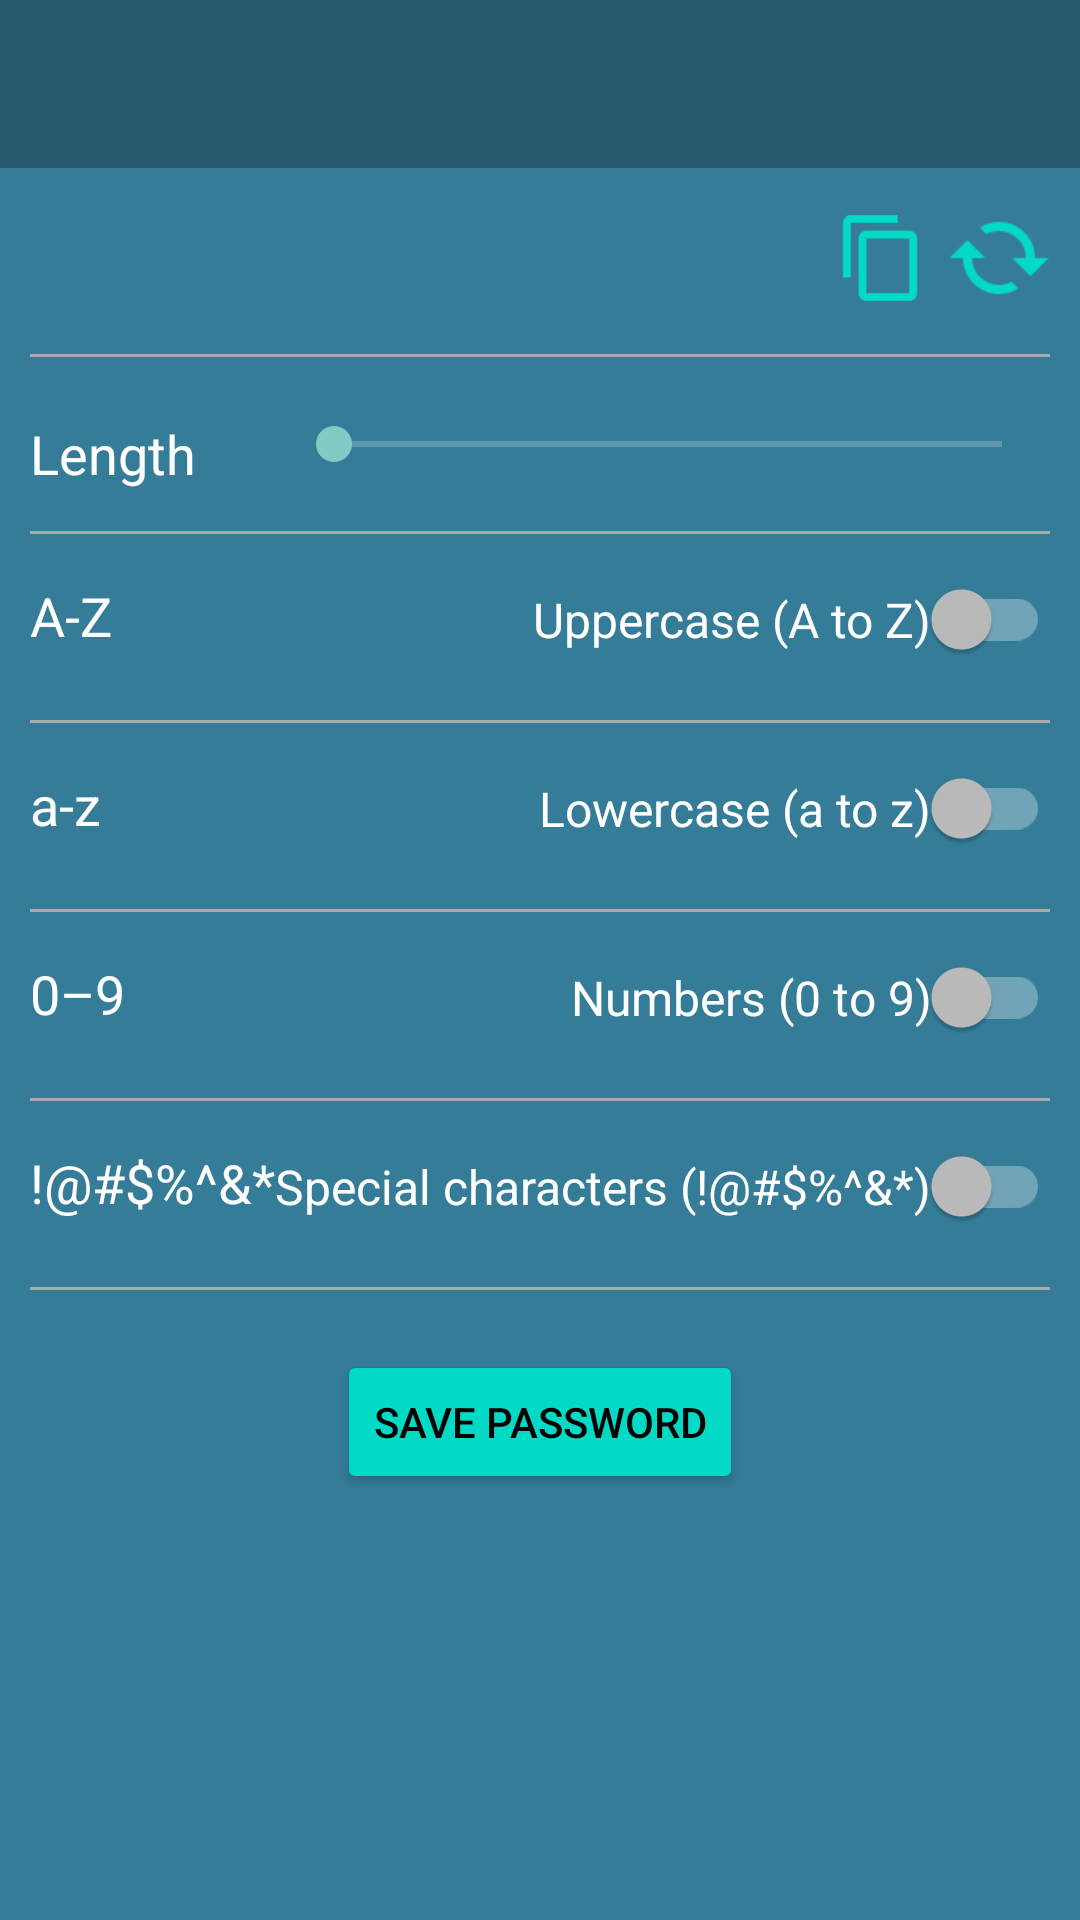

This screen was rendered from an Android layout file. Write that file and the resources it references.
<!-- AndroidManifest.xml: activity theme Theme.PassGuard -->
<!-- res/layout/activity_password_generator.xml -->
<?xml version="1.0" encoding="utf-8"?>
<androidx.constraintlayout.widget.ConstraintLayout xmlns:android="http://schemas.android.com/apk/res/android"
    xmlns:app="http://schemas.android.com/apk/res-auto"
    xmlns:tools="http://schemas.android.com/tools"
    android:id="@+id/coordinatorLayout4"
    android:layout_width="match_parent"
    android:layout_height="match_parent"
    android:background="@color/BGColor"
    android:fitsSystemWindows="true"
    android:theme="@style/Theme.AppCompat"
    tools:context=".PasswordGeneratorActivity">

    <com.google.android.material.appbar.AppBarLayout
        android:id="@+id/appBarLayout2"
        android:layout_width="0dp"
        android:layout_height="wrap_content"
        android:background="@color/ToolbarBG"
        android:fitsSystemWindows="true"
        app:layout_constraintEnd_toEndOf="parent"
        app:layout_constraintStart_toStartOf="parent"
        app:layout_constraintTop_toTopOf="parent">

        <com.google.android.material.appbar.MaterialToolbar
            android:id="@+id/toolbar"
            android:layout_width="wrap_content"
            android:layout_height="wrap_content" />

    </com.google.android.material.appbar.AppBarLayout>

    <TextView
        android:id="@+id/generatedPWTV"
        android:layout_width="0dp"
        android:layout_height="wrap_content"
        android:layout_marginStart="10dp"
        android:layout_marginTop="15dp"
        android:layout_marginEnd="10dp"
        android:textColor="@color/white"
        android:textSize="20sp"
        app:layout_constraintEnd_toStartOf="@+id/copyPW"
        app:layout_constraintStart_toStartOf="parent"
        app:layout_constraintTop_toBottomOf="@+id/appBarLayout2" />

    <ImageView
        android:id="@+id/generatePW"
        android:layout_width="wrap_content"
        android:layout_height="wrap_content"
        android:layout_marginEnd="15dp"
        android:layout_marginBottom="20dp"
        android:contentDescription="@string/generatePW_description"
        android:rotation="90"
        android:scaleX="1.5"
        android:scaleY="1.5"
        app:layout_constraintBottom_toTopOf="@+id/separator1"
        app:layout_constraintEnd_toEndOf="parent"
        app:srcCompat="@drawable/baseline_autorenew_24" />

    <ImageView
        android:id="@+id/copyPW"
        android:layout_width="wrap_content"
        android:layout_height="wrap_content"
        android:layout_marginEnd="15dp"
        android:layout_marginBottom="20dp"
        android:contentDescription="@string/copyPW_description"
        android:scaleX="1.3"
        android:scaleY="1.3"
        app:layout_constraintBottom_toTopOf="@+id/separator1"
        app:layout_constraintEnd_toStartOf="@+id/generatePW"
        app:srcCompat="@drawable/baseline_content_copy_24" />

    <View
        android:id="@+id/separator1"
        android:layout_width="match_parent"
        android:layout_height="1dp"
        android:layout_marginStart="10dp"
        android:layout_marginTop="20dp"
        android:layout_marginEnd="10dp"
        android:background="@android:color/darker_gray"
        app:layout_constraintEnd_toEndOf="parent"
        app:layout_constraintStart_toStartOf="parent"
        app:layout_constraintTop_toBottomOf="@+id/generatedPWTV" />

    <TextView
        android:id="@+id/lengthTV"
        android:layout_width="wrap_content"
        android:layout_height="wrap_content"
        android:layout_marginStart="10dp"
        android:layout_marginTop="20dp"
        android:text="@string/length"
        android:textColor="@color/white"
        android:textSize="18sp"
        app:layout_constraintStart_toStartOf="parent"
        app:layout_constraintTop_toBottomOf="@+id/separator1" />

    <SeekBar
        android:id="@+id/seekBarPWlength"
        android:layout_width="0dp"
        android:layout_height="wrap_content"
        android:layout_marginTop="20dp"
        android:layout_marginEnd="10dp"
        android:max="128"
        android:min="5"
        app:layout_constraintEnd_toEndOf="parent"
        app:layout_constraintStart_toEndOf="@+id/lengthNumTV"
        app:layout_constraintTop_toBottomOf="@+id/separator1" />

    <TextView
        android:id="@+id/lengthNumTV"
        android:layout_width="wrap_content"
        android:layout_height="wrap_content"
        android:layout_marginStart="30dp"
        android:layout_marginTop="20dp"
        app:layout_constraintStart_toEndOf="@+id/lengthTV"
        app:layout_constraintTop_toBottomOf="@+id/separator1" />

    <View
        android:id="@+id/separator2"
        android:layout_width="match_parent"
        android:layout_height="1dp"
        android:layout_marginStart="10dp"
        android:layout_marginTop="20dp"
        android:layout_marginEnd="10dp"
        android:background="@android:color/darker_gray"
        app:layout_constraintEnd_toEndOf="parent"
        app:layout_constraintStart_toStartOf="parent"
        app:layout_constraintTop_toBottomOf="@+id/seekBarPWlength" />

    <TextView
        android:id="@+id/uppercaseTV"
        android:layout_width="wrap_content"
        android:layout_height="wrap_content"
        android:layout_marginStart="10dp"
        android:layout_marginTop="15dp"
        android:text="@string/uppercase"
        android:textColor="@color/white"
        android:textSize="18sp"
        app:layout_constraintStart_toStartOf="parent"
        app:layout_constraintTop_toBottomOf="@+id/separator2" />

    <com.google.android.material.switchmaterial.SwitchMaterial
        android:id="@+id/uppercaseSwitch"
        android:layout_width="wrap_content"
        android:layout_height="wrap_content"
        android:layout_marginTop="15dp"
        android:layout_marginEnd="10dp"
        android:text="@string/uppercase_switch"
        android:textSize="16sp"
        app:layout_constraintEnd_toEndOf="parent"
        app:layout_constraintTop_toBottomOf="@+id/separator2" />

    <View
        android:id="@+id/separator3"
        android:layout_width="match_parent"
        android:layout_height="1dp"
        android:layout_marginStart="10dp"
        android:layout_marginTop="20dp"
        android:layout_marginEnd="10dp"
        android:background="@android:color/darker_gray"
        app:layout_constraintEnd_toEndOf="parent"
        app:layout_constraintStart_toStartOf="parent"
        app:layout_constraintTop_toBottomOf="@+id/uppercaseSwitch" />

    <TextView
        android:id="@+id/lowercaseTV"
        android:layout_width="wrap_content"
        android:layout_height="wrap_content"
        android:layout_marginStart="10dp"
        android:layout_marginTop="15dp"
        android:text="@string/lowercase"
        android:textColor="@color/white"
        android:textSize="18sp"
        app:layout_constraintStart_toStartOf="parent"
        app:layout_constraintTop_toBottomOf="@+id/separator3" />

    <com.google.android.material.switchmaterial.SwitchMaterial
        android:id="@+id/lowercaseSwitch"
        android:layout_width="wrap_content"
        android:layout_height="wrap_content"
        android:layout_marginTop="15dp"
        android:layout_marginEnd="10dp"
        android:text="@string/lowercase_switch"
        android:textSize="16sp"
        app:layout_constraintEnd_toEndOf="parent"
        app:layout_constraintTop_toBottomOf="@+id/separator3" />

    <View
        android:id="@+id/separator4"
        android:layout_width="match_parent"
        android:layout_height="1dp"
        android:layout_marginStart="10dp"
        android:layout_marginTop="20dp"
        android:layout_marginEnd="10dp"
        android:background="@android:color/darker_gray"
        app:layout_constraintEnd_toEndOf="parent"
        app:layout_constraintStart_toStartOf="parent"
        app:layout_constraintTop_toBottomOf="@+id/lowercaseSwitch" />

    <TextView
        android:id="@+id/numbersTV"
        android:layout_width="wrap_content"
        android:layout_height="wrap_content"
        android:layout_marginStart="10dp"
        android:layout_marginTop="15dp"
        android:text="@string/numbers"
        android:textColor="@color/white"
        android:textSize="18sp"
        app:layout_constraintStart_toStartOf="parent"
        app:layout_constraintTop_toBottomOf="@+id/separator4" />

    <com.google.android.material.switchmaterial.SwitchMaterial
        android:id="@+id/numbersSwitch"
        android:layout_width="wrap_content"
        android:layout_height="wrap_content"
        android:layout_marginTop="15dp"
        android:layout_marginEnd="10dp"
        android:text="@string/numbers_switch"
        android:textSize="16sp"
        app:layout_constraintEnd_toEndOf="parent"
        app:layout_constraintTop_toBottomOf="@+id/separator4" />

    <View
        android:id="@+id/separator5"
        android:layout_width="match_parent"
        android:layout_height="1dp"
        android:layout_marginStart="10dp"
        android:layout_marginTop="20dp"
        android:layout_marginEnd="10dp"
        android:background="@android:color/darker_gray"
        app:layout_constraintEnd_toEndOf="parent"
        app:layout_constraintStart_toStartOf="parent"
        app:layout_constraintTop_toBottomOf="@+id/numbersSwitch" />

    <TextView
        android:id="@+id/specialCharsTV"
        android:layout_width="wrap_content"
        android:layout_height="wrap_content"
        android:layout_marginStart="10dp"
        android:layout_marginTop="15dp"
        android:text="@string/special_chars"
        android:textColor="@color/white"
        android:textSize="18sp"
        app:layout_constraintStart_toStartOf="parent"
        app:layout_constraintTop_toBottomOf="@+id/separator5" />

    <com.google.android.material.switchmaterial.SwitchMaterial
        android:id="@+id/specialCharsSwitch"
        android:layout_width="wrap_content"
        android:layout_height="wrap_content"
        android:layout_marginTop="15dp"
        android:layout_marginEnd="10dp"
        android:text="@string/special_chars_switch"
        android:textSize="16sp"
        app:layout_constraintEnd_toEndOf="parent"
        app:layout_constraintTop_toBottomOf="@+id/separator5" />

    <View
        android:id="@+id/separator6"
        android:layout_width="match_parent"
        android:layout_height="1dp"
        android:layout_marginStart="10dp"
        android:layout_marginTop="20dp"
        android:layout_marginEnd="10dp"
        android:background="@android:color/darker_gray"
        app:layout_constraintEnd_toEndOf="parent"
        app:layout_constraintStart_toStartOf="parent"
        app:layout_constraintTop_toBottomOf="@+id/specialCharsSwitch" />

    <Button
        android:id="@+id/savePassword"
        android:layout_width="wrap_content"
        android:layout_height="wrap_content"
        android:layout_marginStart="10dp"
        android:layout_marginTop="20dp"
        android:layout_marginEnd="10dp"
        android:backgroundTint="@color/design_default_color_secondary"
        android:text="@string/save_password"
        android:textColor="@color/black"
        app:layout_constraintEnd_toEndOf="parent"
        app:layout_constraintStart_toStartOf="parent"
        app:layout_constraintTop_toBottomOf="@+id/separator6" />
    

</androidx.constraintlayout.widget.ConstraintLayout>
<!-- resources referenced by this layout -->
<resources>
  <color name="BGColor">#347C98</color>
  <color name="ToolbarBG">#25596E</color>
  <color name="black">#FF000000</color>
  <color name="white">#FFFFFFFF</color>
  <!-- drawable baseline_autorenew_24 (drawable) -->
  <vector android:height="24dp" android:tint="#03DAC6"
      android:viewportHeight="24" android:viewportWidth="24"
      android:width="24dp" xmlns:android="http://schemas.android.com/apk/res/android">
      <path android:fillColor="@android:color/white" android:pathData="M12,6v3l4,-4 -4,-4v3c-4.42,0 -8,3.58 -8,8 0,1.57 0.46,3.03 1.24,4.26L6.7,14.8c-0.45,-0.83 -0.7,-1.79 -0.7,-2.8 0,-3.31 2.69,-6 6,-6zM18.76,7.74L17.3,9.2c0.44,0.84 0.7,1.79 0.7,2.8 0,3.31 -2.69,6 -6,6v-3l-4,4 4,4v-3c4.42,0 8,-3.58 8,-8 0,-1.57 -0.46,-3.03 -1.24,-4.26z"/>
  </vector>
  <!-- drawable baseline_content_copy_24 (drawable) -->
  <vector android:height="24dp" android:tint="#03DAC6"
      android:viewportHeight="24" android:viewportWidth="24"
      android:width="24dp" xmlns:android="http://schemas.android.com/apk/res/android">
      <path android:fillColor="@android:color/white" android:pathData="M16,1L4,1c-1.1,0 -2,0.9 -2,2v14h2L4,3h12L16,1zM19,5L8,5c-1.1,0 -2,0.9 -2,2v14c0,1.1 0.9,2 2,2h11c1.1,0 2,-0.9 2,-2L21,7c0,-1.1 -0.9,-2 -2,-2zM19,21L8,21L8,7h11v14z"/>
  </vector>
  <string name="copyPW_description">SVG for copying to the clipboard</string>
  <string name="generatePW_description">SVG for generating a new password</string>
  <string name="length">Length</string>
  <string name="lowercase">a-z</string>
  <string name="lowercase_switch">Lowercase (a to z) </string>
  <string name="numbers">0–9</string>
  <string name="numbers_switch">Numbers (0 to 9) </string>
  <string name="save_password">Save password</string>
  <string name="special_chars">!@#$%^&amp;*</string>
  <string name="special_chars_switch">Special characters (!@#$%^&amp;*) </string>
  <string name="uppercase">A-Z</string>
  <string name="uppercase_switch">Uppercase (A to Z) </string>
  <style name="Theme.PassGuard" parent="Base.Theme.PassGuard" />
  <style name="Base.Theme.PassGuard" parent="Theme.Material3.DayNight.NoActionBar">
          
          
      </style>
</resources>
